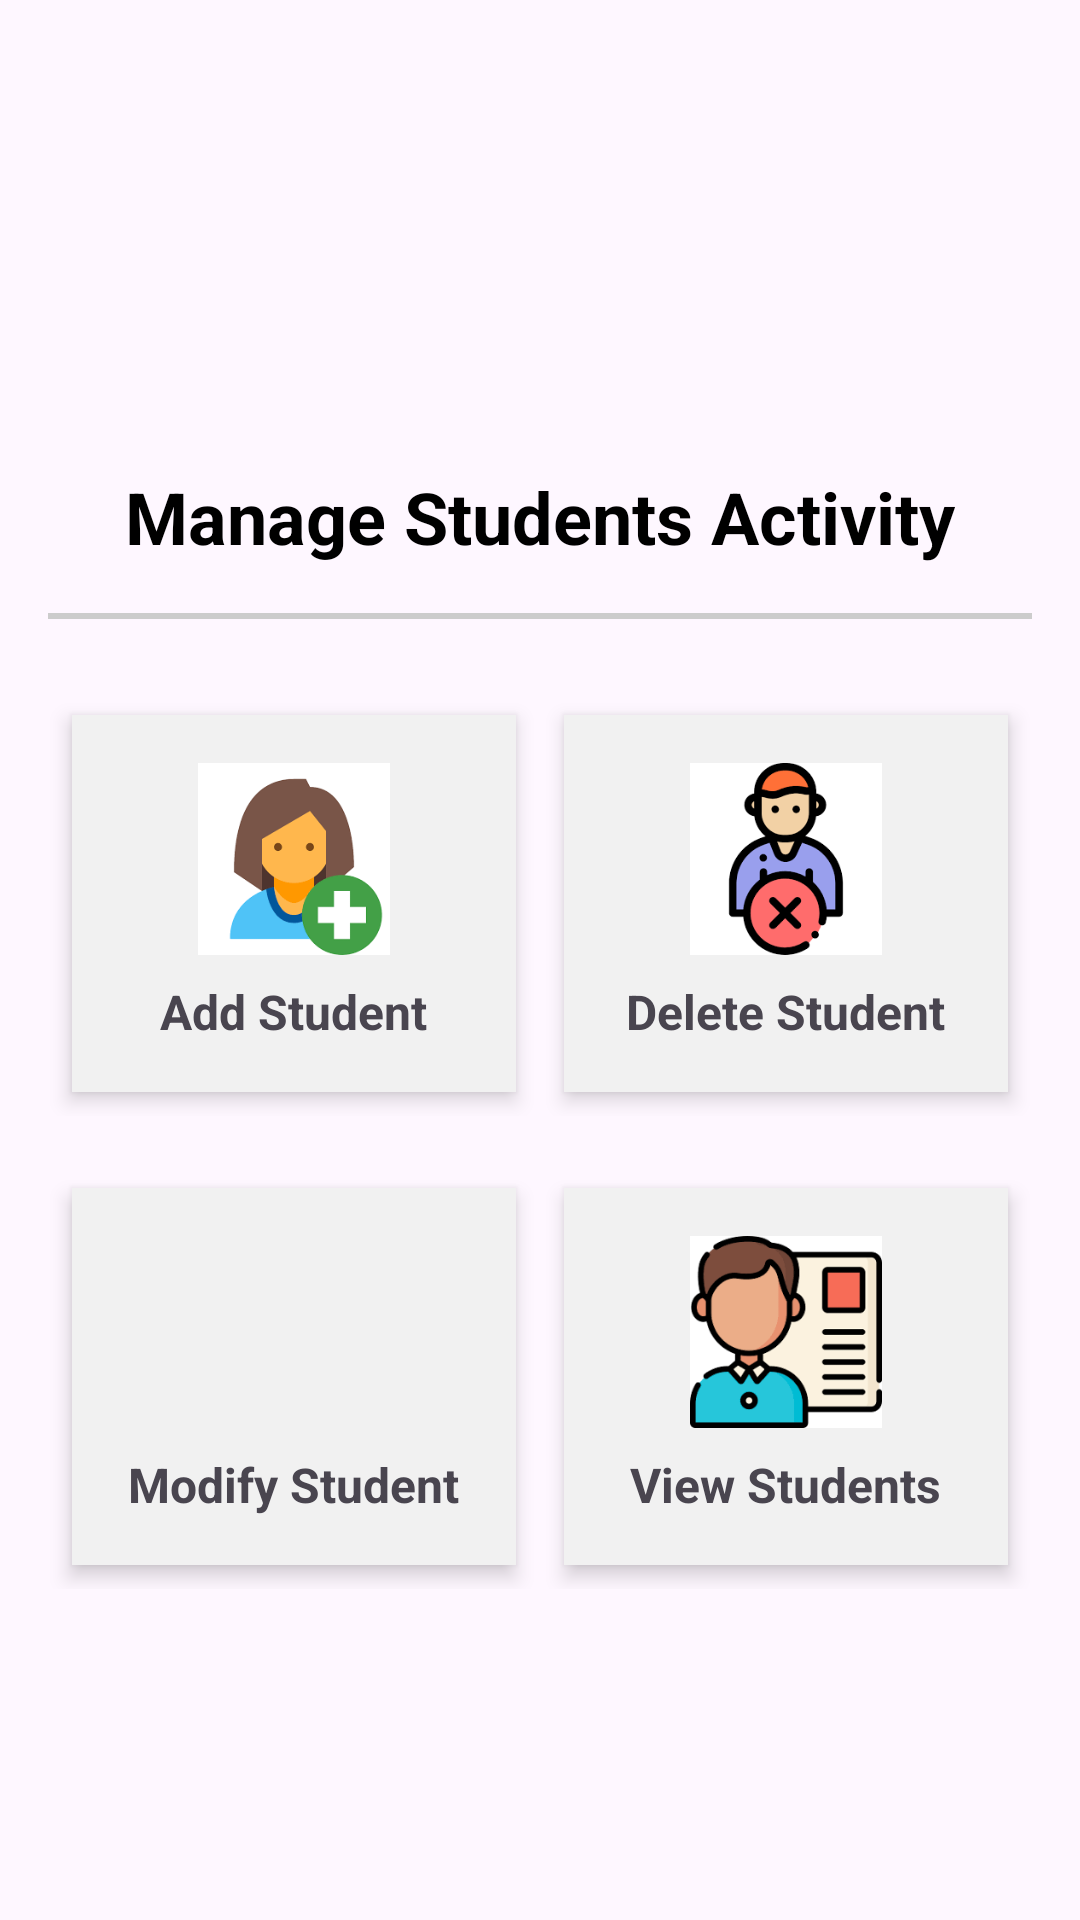

Here is an Android app screen rendered from its layout file. Give the layout XML and the strings, colors and styles it references.
<!-- AndroidManifest.xml: application theme Theme.SchoolSystem -->
<!-- res/layout/activity_manage_students.xml -->
<?xml version="1.0" encoding="utf-8"?>
<ScrollView xmlns:android="http://schemas.android.com/apk/res/android"
    android:layout_width="match_parent"
    android:layout_height="match_parent"
    android:padding="16dp">

    <LinearLayout
        android:id="@+id/main"
        android:layout_width="match_parent"
        android:layout_height="wrap_content"
        android:orientation="vertical"
        android:gravity="center_horizontal">

        <ImageView
            android:layout_width="100dp"
            android:layout_height="100dp"
            android:src="@drawable/students_icon"
            android:contentDescription="Students Icon"
            android:layout_marginTop="24dp" />

        <TextView
            android:layout_width="wrap_content"
            android:layout_height="wrap_content"
            android:text="Manage Students Activity"
            android:textSize="24sp"
            android:textStyle="bold"
            android:textColor="#000000"
            android:layout_marginTop="16dp" />

        <View
            android:layout_width="match_parent"
            android:layout_height="2dp"
            android:background="#CCCCCC"
            android:layout_marginTop="16dp"
            android:layout_marginBottom="24dp" />

        <LinearLayout
            android:layout_width="match_parent"
            android:layout_height="wrap_content"
            android:orientation="horizontal"
            android:gravity="center"
            android:layout_marginBottom="16dp">

            <LinearLayout
                android:id="@+id/addStudentCard"
                android:layout_width="0dp"
                android:layout_height="wrap_content"
                android:layout_weight="1"
                android:orientation="vertical"
                android:gravity="center"
                android:background="#F1F1F1"
                android:padding="16dp"
                android:elevation="4dp"
                android:layout_margin="8dp">

                <ImageView
                    android:layout_width="64dp"
                    android:layout_height="64dp"
                    android:src="@drawable/add_student_icon2"
                    android:contentDescription="Add Student Icon" />

                <TextView
                    android:layout_width="wrap_content"
                    android:layout_height="wrap_content"
                    android:text="Add Student"
                    android:textSize="16sp"
                    android:textStyle="bold"
                    android:layout_marginTop="8dp" />
            </LinearLayout>

            
            <LinearLayout
                android:id="@+id/deleteStudentCard"
                android:layout_width="0dp"
                android:layout_height="wrap_content"
                android:layout_weight="1"
                android:orientation="vertical"
                android:gravity="center"
                android:background="#F1F1F1"
                android:padding="16dp"
                android:elevation="4dp"
                android:layout_margin="8dp">

                <ImageView
                    android:layout_width="64dp"
                    android:layout_height="64dp"
                    android:src="@drawable/delete_student_icon2"
                    android:contentDescription="Delete Student Icon" />

                <TextView
                    android:layout_width="wrap_content"
                    android:layout_height="wrap_content"
                    android:text="Delete Student"
                    android:textSize="16sp"
                    android:textStyle="bold"
                    android:layout_marginTop="8dp" />
            </LinearLayout>

        </LinearLayout>


        <LinearLayout
            android:layout_width="match_parent"
            android:layout_height="wrap_content"
            android:orientation="horizontal"
            android:gravity="center"
            android:layout_marginBottom="16dp">

            
            <LinearLayout
                android:id="@+id/modifyStudentCard"
                android:layout_width="0dp"
                android:layout_height="wrap_content"
                android:layout_weight="1"
                android:orientation="vertical"
                android:gravity="center"
                android:background="#F1F1F1"
                android:padding="16dp"
                android:elevation="4dp"
                android:layout_margin="8dp">

                <ImageView
                    android:layout_width="64dp"
                    android:layout_height="64dp"
                    android:src="@drawable/modify_student_icon2"
                    android:contentDescription="Modify Student Icon" />

                <TextView
                    android:layout_width="wrap_content"
                    android:layout_height="wrap_content"
                    android:text="Modify Student"
                    android:textSize="16sp"
                    android:textStyle="bold"
                    android:layout_marginTop="8dp" />
            </LinearLayout>

            
            <LinearLayout
                android:id="@+id/viewStudentsCard"
                android:layout_width="0dp"
                android:layout_height="wrap_content"
                android:layout_weight="1"
                android:orientation="vertical"
                android:gravity="center"
                android:background="#F1F1F1"
                android:padding="16dp"
                android:elevation="4dp"
                android:layout_margin="8dp">

                <ImageView
                    android:layout_width="64dp"
                    android:layout_height="64dp"
                    android:src="@drawable/view_students_icon"
                    android:contentDescription="View Students Icon" />

                <TextView
                    android:layout_width="wrap_content"
                    android:layout_height="wrap_content"
                    android:text="View Students"
                    android:textSize="16sp"
                    android:textStyle="bold"
                    android:layout_marginTop="8dp" />
            </LinearLayout>
        </LinearLayout>


    </LinearLayout>
</ScrollView>
<!-- resources referenced by this layout -->
<resources>
  <!-- drawable add_student_icon2: png bitmap (drawable, 3658 bytes) -->
  <!-- drawable delete_student_icon2: png bitmap (drawable, 4460 bytes) -->
  <!-- drawable view_students_icon: png bitmap (drawable, 5285 bytes) -->
  <style name="Theme.SchoolSystem" parent="Base.Theme.SchoolSystem" />
  <style name="Base.Theme.SchoolSystem" parent="Theme.Material3.DayNight.NoActionBar">
          
          
      </style>
</resources>
